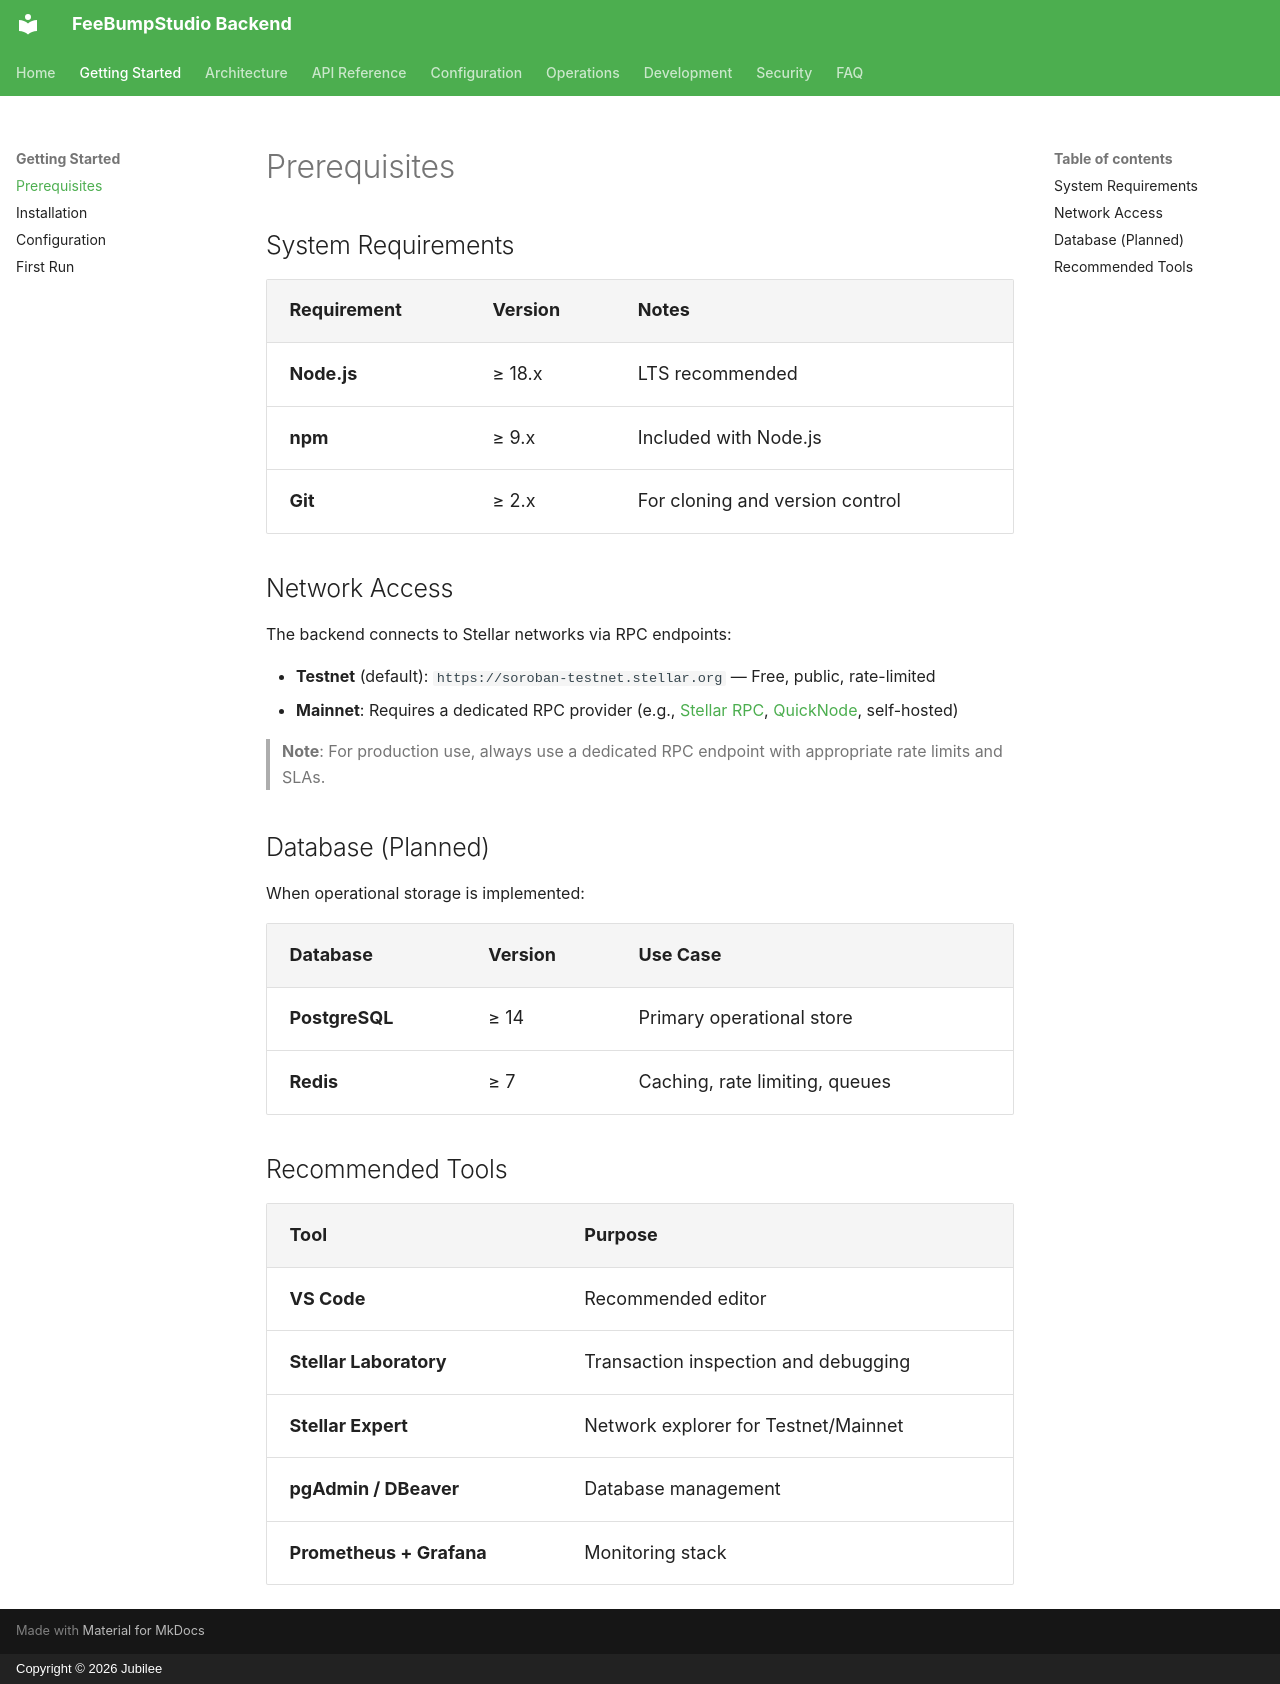

repository: FeeBumpStudio/fee-bump-studio-backend · page: getting-started/prerequisites/index.html · generator: mkdocs · copyright: Copyright © 2026 Jubilee

# Prerequisites

## System Requirements

| Requirement | Version | Notes |
|-------------|---------|-------|
| **Node.js** | ≥ 18.x | LTS recommended |
| **npm** | ≥ 9.x | Included with Node.js |
| **Git** | ≥ 2.x | For cloning and version control |

## Network Access

The backend connects to Stellar networks via RPC endpoints:

- **Testnet** (default): `https://soroban-testnet.stellar.org` — Free, public, rate-limited
- **Mainnet**: Requires a dedicated RPC provider (e.g., [Stellar RPC](https://rpc.stellar.org/), [QuickNode](https://www.quicknode.com/), self-hosted)

> **Note**: For production use, always use a dedicated RPC endpoint with appropriate rate limits and SLAs.

## Database (Planned)

When operational storage is implemented:

| Database | Version | Use Case |
|----------|---------|----------|
| **PostgreSQL** | ≥ 14 | Primary operational store |
| **Redis** | ≥ 7 | Caching, rate limiting, queues |

## Recommended Tools

| Tool | Purpose |
|------|---------|
| **VS Code** | Recommended editor |
| **Stellar Laboratory** | Transaction inspection and debugging |
| **Stellar Expert** | Network explorer for Testnet/Mainnet |
| **pgAdmin / DBeaver** | Database management |
| **Prometheus + Grafana** | Monitoring stack |
